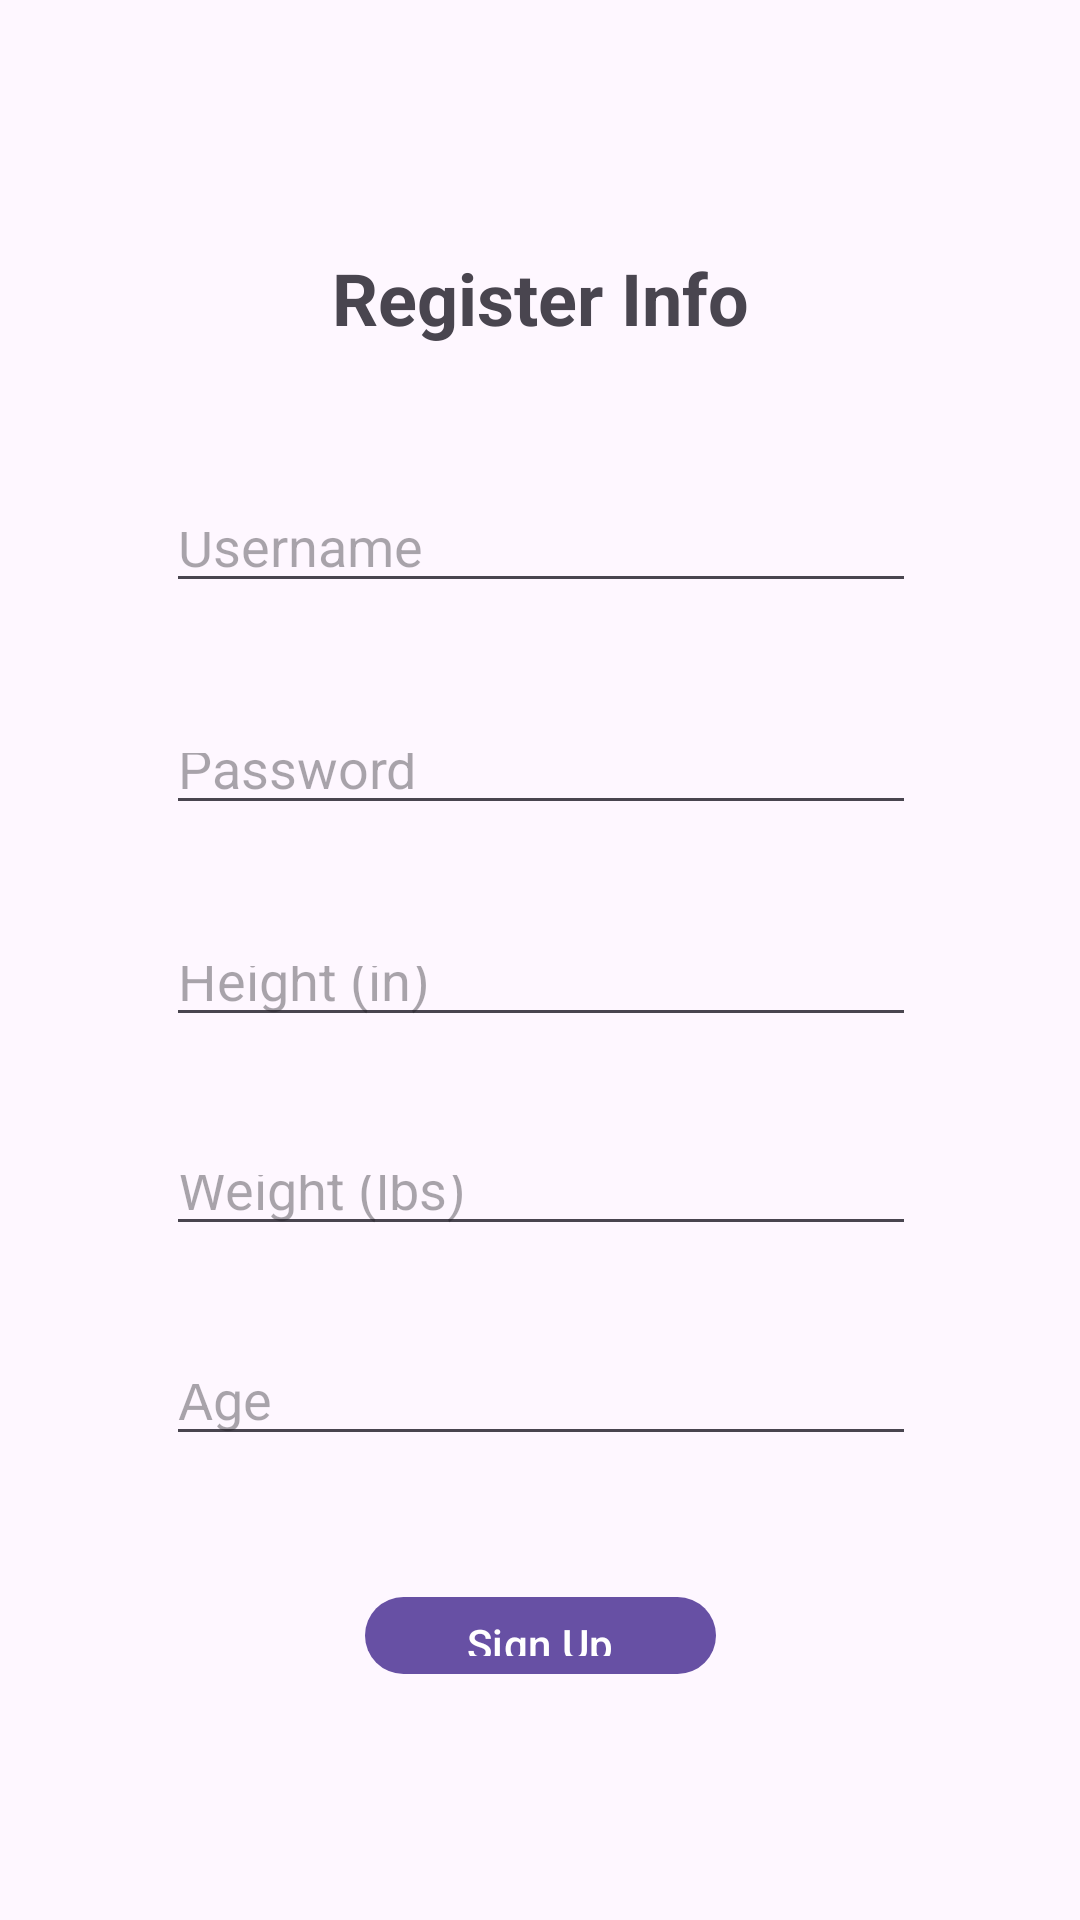

Here is an Android app screen rendered from its layout file. Give the layout XML and the strings, colors and styles it references.
<!-- AndroidManifest.xml: application theme Theme.Kim_JProject3 -->
<!-- res/layout/activity_signup.xml -->
<?xml version="1.0" encoding="utf-8"?>
<androidx.constraintlayout.widget.ConstraintLayout xmlns:android="http://schemas.android.com/apk/res/android"
    xmlns:app="http://schemas.android.com/apk/res-auto"
    xmlns:tools="http://schemas.android.com/tools"
    android:id="@+id/main"
    android:layout_width="match_parent"
    android:layout_height="match_parent"
    tools:context=".SignupActivity">

    <TextView
        android:id="@+id/textView2"
        android:layout_width="wrap_content"
        android:layout_height="wrap_content"
        android:layout_marginTop="83dp"
        android:layout_marginBottom="52dp"
        android:text="@string/register_info"
        android:textSize="24sp"
        android:textStyle="bold"
        app:layout_constraintBottom_toTopOf="@+id/usernameText"
        app:layout_constraintEnd_toEndOf="parent"
        app:layout_constraintStart_toStartOf="parent"
        app:layout_constraintTop_toTopOf="parent" />

    <EditText
        android:id="@+id/usernameText"
        android:layout_width="250dp"
        android:layout_height="0dp"
        android:layout_marginBottom="40dp"
        android:ems="10"
        android:hint="@string/username"
        android:inputType="text"
        app:layout_constraintBottom_toTopOf="@+id/passwordText"
        app:layout_constraintEnd_toEndOf="parent"
        app:layout_constraintHorizontal_bias="0.503"
        app:layout_constraintStart_toStartOf="parent"
        app:layout_constraintTop_toBottomOf="@+id/textView2" />

    <EditText
        android:id="@+id/heightText"
        android:layout_width="250dp"
        android:layout_height="0dp"
        android:layout_marginBottom="36dp"
        android:ems="10"
        android:hint="@string/height_in"
        android:inputType="text"
        app:layout_constraintBottom_toTopOf="@+id/weightText"
        app:layout_constraintEnd_toEndOf="parent"
        app:layout_constraintHorizontal_bias="0.503"
        app:layout_constraintStart_toStartOf="parent"
        app:layout_constraintTop_toBottomOf="@+id/passwordText" />

    <EditText
        android:id="@+id/ageText"
        android:layout_width="250dp"
        android:layout_height="0dp"
        android:layout_marginBottom="43dp"
        android:ems="10"
        android:hint="@string/age"
        android:inputType="text"
        app:layout_constraintBottom_toTopOf="@+id/button"
        app:layout_constraintEnd_toEndOf="parent"
        app:layout_constraintHorizontal_bias="0.503"
        app:layout_constraintStart_toStartOf="parent"
        app:layout_constraintTop_toBottomOf="@+id/weightText" />

    <EditText
        android:id="@+id/weightText"
        android:layout_width="250dp"
        android:layout_height="0dp"
        android:layout_marginBottom="36dp"
        android:ems="10"
        android:hint="@string/weight_lbs"
        android:inputType="text"
        app:layout_constraintBottom_toTopOf="@+id/ageText"
        app:layout_constraintEnd_toEndOf="parent"
        app:layout_constraintHorizontal_bias="0.503"
        app:layout_constraintStart_toStartOf="parent"
        app:layout_constraintTop_toBottomOf="@+id/heightText" />

    <EditText
        android:id="@+id/passwordText"
        android:layout_width="250dp"
        android:layout_height="0dp"
        android:layout_marginBottom="37dp"
        android:ems="10"
        android:hint="@string/password"
        android:inputType="text"
        app:layout_constraintBottom_toTopOf="@+id/heightText"
        app:layout_constraintEnd_toEndOf="parent"
        app:layout_constraintHorizontal_bias="0.503"
        app:layout_constraintStart_toStartOf="parent"
        app:layout_constraintTop_toBottomOf="@+id/usernameText" />

    <Button
        android:id="@+id/button"
        android:layout_width="117dp"
        android:layout_height="0dp"
        android:layout_marginBottom="78dp"
        android:text="@string/sign_up"
        android:onClick="registerUser"
        app:layout_constraintBottom_toBottomOf="parent"
        app:layout_constraintEnd_toEndOf="parent"
        app:layout_constraintHorizontal_bias="0.5"
        app:layout_constraintStart_toStartOf="parent"
        app:layout_constraintTop_toBottomOf="@+id/ageText" />

</androidx.constraintlayout.widget.ConstraintLayout>
<!-- resources referenced by this layout -->
<resources>
  <string name="age">Age</string>
  <string name="height_in">Height (in)</string>
  <string name="password">Password</string>
  <string name="register_info">Register Info</string>
  <string name="sign_up">Sign Up</string>
  <string name="username">Username</string>
  <string name="weight_lbs">Weight (lbs)</string>
  <style name="Theme.Kim_JProject3" parent="Base.Theme.Kim_JProject3" />
  <style name="Base.Theme.Kim_JProject3" parent="Theme.Material3.DayNight.NoActionBar">
          
          
      </style>
</resources>
